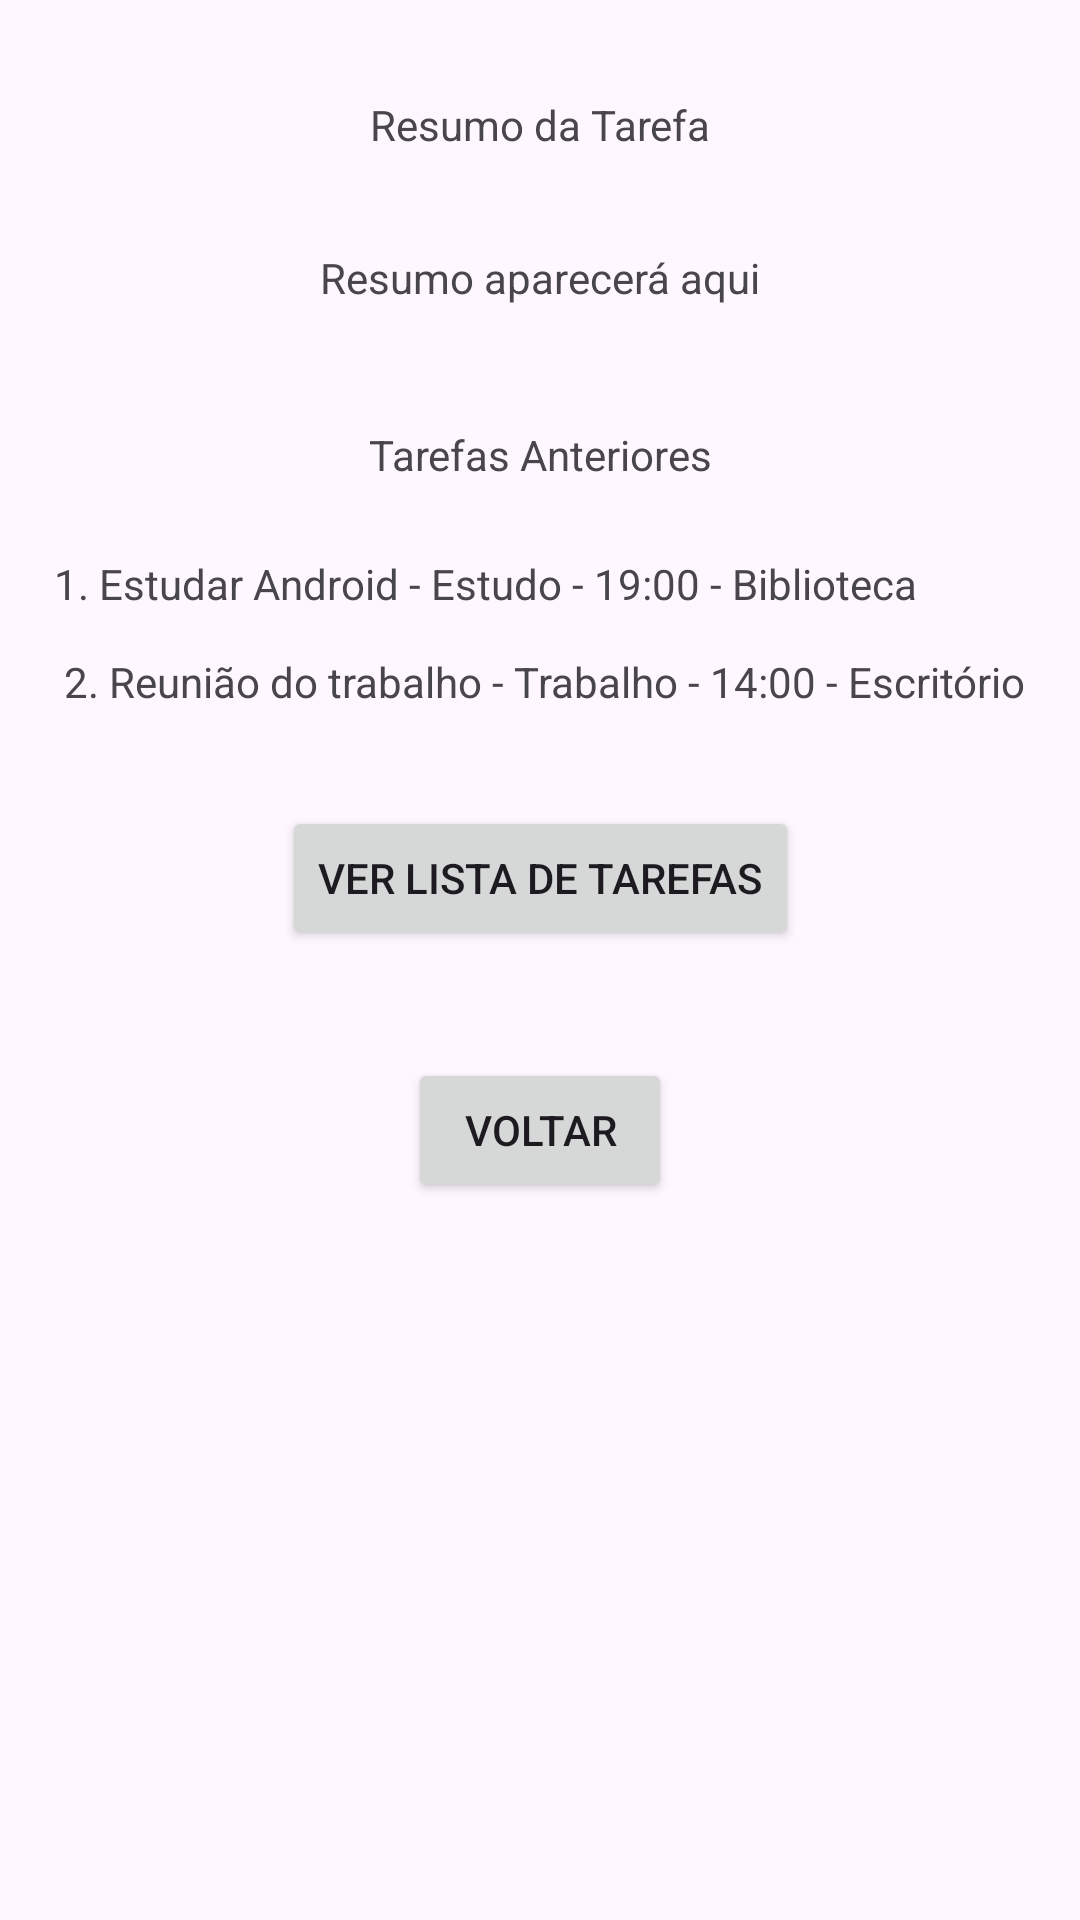

Write the Android layout XML for this screen, with the resource values it uses.
<!-- AndroidManifest.xml: application theme Theme.AgendamentoTarefas -->
<!-- res/layout/activity_resumo.xml -->
<?xml version="1.0" encoding="utf-8"?>
<androidx.constraintlayout.widget.ConstraintLayout xmlns:android="http://schemas.android.com/apk/res/android"
    xmlns:app="http://schemas.android.com/apk/res-auto"
    xmlns:tools="http://schemas.android.com/tools"
    android:layout_width="match_parent"
    android:layout_height="match_parent">

    <TextView
        android:id="@+id/txtTituloAnteriores"
        android:layout_width="wrap_content"
        android:layout_height="wrap_content"
        android:layout_marginTop="40dp"
        android:text="Tarefas Anteriores"
        app:layout_constraintEnd_toEndOf="parent"
        app:layout_constraintStart_toStartOf="parent"
        app:layout_constraintTop_toBottomOf="@+id/txtResumoTarefa" />

    <TextView
        android:id="@+id/txtTituloResumo"
        android:layout_width="wrap_content"
        android:layout_height="wrap_content"
        android:layout_marginTop="32dp"
        android:text="Resumo da Tarefa"
        app:layout_constraintEnd_toEndOf="parent"
        app:layout_constraintStart_toStartOf="parent"
        app:layout_constraintTop_toTopOf="parent" />

    <TextView
        android:id="@+id/txtResumoTarefa"
        android:layout_width="wrap_content"
        android:layout_height="wrap_content"
        android:layout_marginTop="32dp"
        android:text="Resumo aparecerá aqui"
        app:layout_constraintEnd_toEndOf="parent"
        app:layout_constraintStart_toStartOf="parent"
        app:layout_constraintTop_toBottomOf="@+id/txtTituloResumo" />

    <TextView
        android:id="@+id/txtTarefasAnteriores"
        android:layout_width="wrap_content"
        android:layout_height="wrap_content"
        android:layout_marginTop="24dp"
        android:text="1. Estudar Android - Estudo - 19:00 - Biblioteca &#10;&#10; 2. Reunião do trabalho - Trabalho - 14:00 - Escritório"
        app:layout_constraintEnd_toEndOf="parent"
        app:layout_constraintStart_toStartOf="parent"
        app:layout_constraintTop_toBottomOf="@+id/txtTituloAnteriores" />

    <Button
        android:id="@+id/btnVoltar"
        android:layout_width="wrap_content"
        android:layout_height="wrap_content"
        android:layout_marginTop="36dp"
        android:text="Voltar"
        app:layout_constraintEnd_toEndOf="parent"
        app:layout_constraintStart_toStartOf="parent"
        app:layout_constraintTop_toBottomOf="@+id/btnVerLista" />

    <Button
        android:id="@+id/btnVerLista"
        android:layout_width="wrap_content"
        android:layout_height="wrap_content"
        android:layout_marginTop="32dp"
        android:text="Ver lista de tarefas"
        app:layout_constraintEnd_toEndOf="parent"
        app:layout_constraintStart_toStartOf="parent"
        app:layout_constraintTop_toBottomOf="@+id/txtTarefasAnteriores" />
</androidx.constraintlayout.widget.ConstraintLayout>
<!-- resources referenced by this layout -->
<resources>
  <style name="Theme.AgendamentoTarefas" parent="Base.Theme.AgendamentoTarefas" />
  <style name="Base.Theme.AgendamentoTarefas" parent="Theme.Material3.DayNight.NoActionBar">
          
          
      </style>
</resources>
